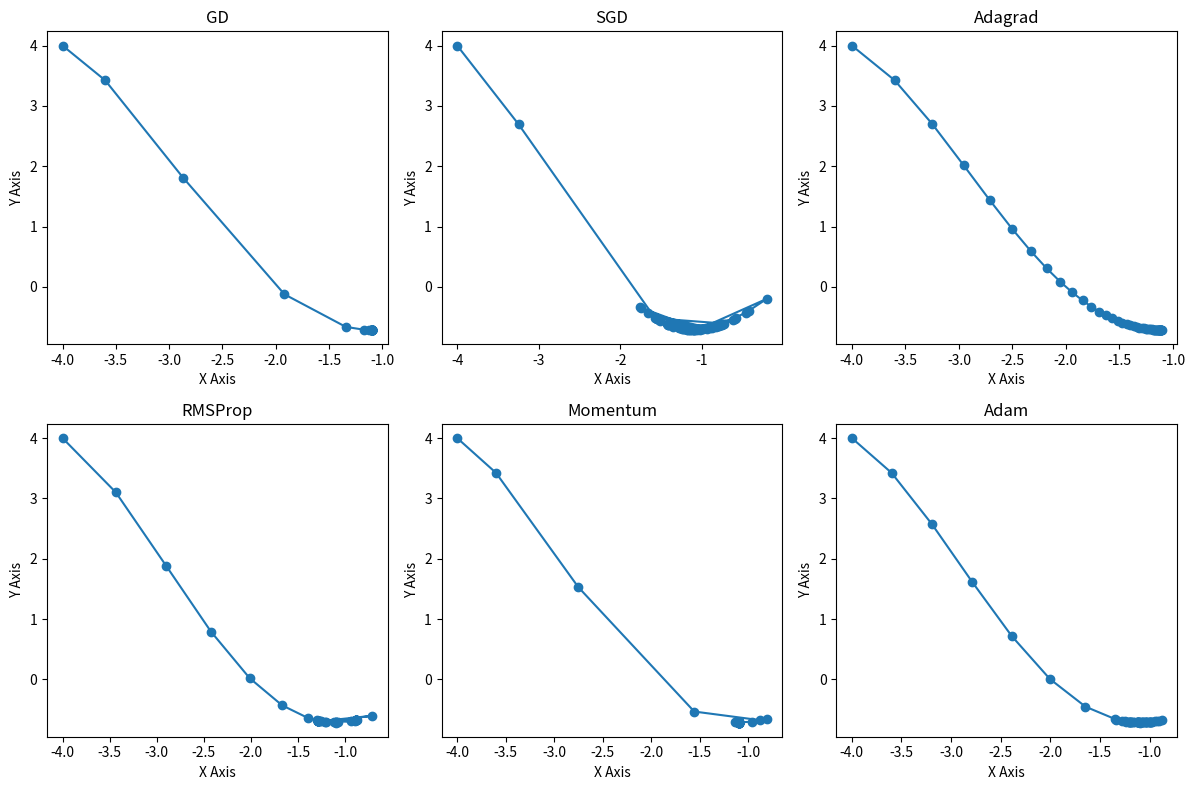

Write Python code to recreate this figure.
import numpy as np
import matplotlib.pyplot as plt

def f(x):
    return x*np.cos(0.25*np.pi*x)

def get_grad(x):
    return np.cos(0.25*np.pi*x) - 0.25*np.pi*x*np.sin(0.25*np.pi*x)

def get_RMS(alist):
    square = [x*x for x in alist]
    return np.sqrt(sum(square) / len(alist))

def gradient_descent(start, iter=10, lr=0.4):
    x = start
    xs = [x]
    ys = [f(x)]
    for _ in range(iter):
        grad = get_grad(x)
        x -= grad*lr
        xs.append(x)
        ys.append(f(x))
    return xs, ys

def SGD(start, iter=10, lr=0.4):
    x = start
    xs = [x]
    ys = [f(x)]
    for _ in range(iter):
        grad = get_grad(x) + np.random.randn()
        x -= grad*lr
        xs.append(x)
        ys.append(f(x))
    return xs, ys

def Adagrad(start, iter=10, lr=0.4, e=1e-6):
    x = start
    xs = [x]
    ys = [f(x)]
    grads = []
    for t in range(iter):
        grad = get_grad(x)
        grads.append(grad)
        sigma = get_RMS(grads) + e
        x = x - lr * grad / np.sqrt(t + 1) / sigma
        xs.append(x)
        ys.append(f(x))
    return xs, ys

def RMSProp(start, iter=10, lr=0.4, alpha=0.9, e=1e-6):
    x = start
    xs = [x]
    ys = [f(x)]
    sigma = 0
    for _ in range(iter):
        grad = get_grad(x)
        sigma = np.sqrt(alpha*sigma*sigma + (1-alpha)*grad*grad) + e
        x = x - lr * grad / sigma
        xs.append(x)
        ys.append(f(x))
    return xs, ys

def momentum(start, iter=10, lr=0.4, gamma=0.9):
    x = start
    xs = [x]
    ys = [f(x)]
    m = 0
    for _ in range(iter):
        grad = get_grad(x)
        m = gamma * m + lr * grad
        x -= m
        xs.append(x)
        ys.append(f(x))
    return xs, ys

def adam(start, iter=10, lr=.4, beta1=.9, beta2=.999, e=1e-6):
    x = start
    xs = [x]
    ys = [f(x)]
    sigma = 0
    m = 0
    for t in range(iter):
        grad = get_grad(x)
        m = beta1 * m + (1-beta1)*grad
        sigma = beta2 * sigma + (1 - beta2) * grad * grad
        # Adjust the bias
        m = m / (1 - beta1**(t+1))
        sigma = sigma / (1 - beta2**(t+1))
        # Update arg
        x = x - lr * m / (np.sqrt(sigma) + e)
        xs.append(x)
        ys.append(f(x))
    return xs, ys

def viz(start, iter=10, lr=.4, alpha=.9, gamma=.9, beta1=.9, beta2=.999):
    fig, axs = plt.subplots(2,3, figsize=(12,8))
    
    xs, ys = gradient_descent(start, iter, lr)
    axs[0, 0].plot(xs, ys, marker='o', markersize=6)
    axs[0, 0].set_title('GD')
    axs[0, 0].set_xlabel('X Axis')
    axs[0, 0].set_ylabel('Y Axis')
            
    xs, ys = SGD(start, iter, lr)
    axs[0, 1].plot(xs, ys, marker='o',markersize=6)
    axs[0, 1].set_title('SGD')
    axs[0, 1].set_xlabel('X Axis')
    axs[0, 1].set_ylabel('Y Axis')

    xs, ys = Adagrad(start, iter, lr)
    axs[0, 2].plot(xs, ys, marker='o',markersize=6)
    axs[0, 2].set_title('Adagrad')
    axs[0, 2].set_xlabel('X Axis')
    axs[0, 2].set_ylabel('Y Axis')

    xs, ys = RMSProp(start, iter, lr, alpha=alpha)
    axs[1, 0].plot(xs, ys, marker='o',markersize=6)
    axs[1, 0].set_title('RMSProp')
    axs[1, 0].set_xlabel('X Axis')
    axs[1, 0].set_ylabel('Y Axis')

    xs, ys = momentum(start, iter, lr, gamma=gamma)
    axs[1, 1].plot(xs, ys, marker='o',markersize=6)
    axs[1, 1].set_title('Momentum')
    axs[1, 1].set_xlabel('X Axis')
    axs[1, 1].set_ylabel('Y Axis')

    xs, ys = adam(start, iter, lr, beta1=beta1, beta2=beta2)
    axs[1, 2].plot(xs, ys, marker='o',markersize=6)
    axs[1, 2].set_title('Adam')
    axs[1, 2].set_xlabel('X Axis')
    axs[1, 2].set_ylabel('Y Axis')

    plt.tight_layout()
    plt.show()

viz(start=-4, iter=50, lr=0.4, alpha=.5,gamma=.3, beta1=.3, beta2=.5)




